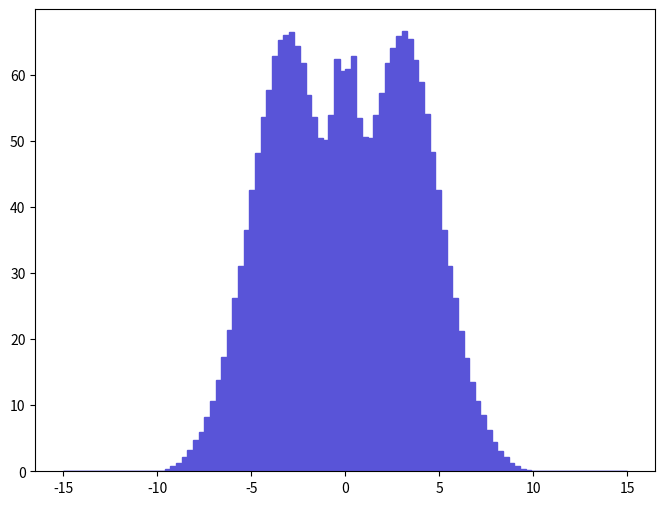

Generate this figure with matplotlib: (Note: this script raises an exception after producing the figure.)
def selection_8():

    # Library import
    import numpy
    import matplotlib
    import matplotlib.pyplot   as plt
    import matplotlib.gridspec as gridspec

    # Library version
    matplotlib_version = matplotlib.__version__
    numpy_version      = numpy.__version__

    # Histo binning
    xBinning = numpy.linspace(-15.0,15.0,101,endpoint=True)

    # Creating data sequence: middle of each bin
    xData = numpy.array([-14.85,-14.55,-14.25,-13.95,-13.65,-13.35,-13.05,-12.75,-12.45,-12.15,-11.85,-11.55,-11.25,-10.95,-10.65,-10.35,-10.05,-9.75,-9.45,-9.15,-8.85,-8.55,-8.25,-7.95,-7.65,-7.35,-7.05,-6.75,-6.45,-6.15,-5.85,-5.55,-5.25,-4.95,-4.65,-4.35,-4.05,-3.75,-3.45,-3.15,-2.85,-2.55,-2.25,-1.95,-1.65,-1.35,-1.05,-0.75,-0.45,-0.15,0.15,0.45,0.75,1.05,1.35,1.65,1.95,2.25,2.55,2.85,3.15,3.45,3.75,4.05,4.35,4.65,4.95,5.25,5.55,5.85,6.15,6.45,6.75,7.05,7.35,7.65,7.95,8.25,8.55,8.85,9.15,9.45,9.75,10.05,10.35,10.65,10.95,11.25,11.55,11.85,12.15,12.45,12.75,13.05,13.35,13.65,13.95,14.25,14.55,14.85])

    # Creating weights for histo: y9_sdETA_0
    y9_sdETA_0_weights = numpy.array([0.0,0.0,0.0,0.0,0.0,0.0,0.0,0.0,0.0,0.0,0.0,0.0,0.0,0.0,0.0,0.0,0.002324775003,0.116098978734,0.350692617867,0.801082689435,1.25611749726,2.12939443139,3.16506844143,4.6927738116,5.97018421383,8.25038706579,10.5978352989,13.8262332034,17.2878313101,21.3678854515,26.2004266812,31.0364776865,36.5501632203,42.4971861133,48.1863004638,53.5154029827,57.6934350275,62.8279009033,65.2634772826,65.9369304611,66.4727508686,64.3452592313,61.684745413,56.9707730366,53.6170185807,50.4736507858,50.1584105789,53.9007987264,62.3007150234,60.4743525363,60.8712210088,62.7867269985,53.4203432297,50.6379066836,50.4211640509,53.8954021466,57.1728049927,61.7686522345,64.0358153507,65.7659188449,66.5552186022,65.4569946351,62.2581020307,58.9323698149,54.0698915586,48.3625887357,42.5154545352,36.5408651133,31.1096912852,26.1912604906,21.1448907811,17.1393134378,13.5584988882,10.6214723183,8.5453761075,6.28580817753,4.44214865293,3.07241756175,2.11783175959,1.27962459892,0.750176552751,0.343744061726,0.118376615213,0.0023206420224,0.0,0.0,0.0,0.0,0.0,0.0,0.0,0.0,0.0,0.0,0.0,0.0,0.0,0.0,0.0,0.0])

    # Creating a new Canvas
    fig   = plt.figure(figsize=(8,6),dpi=80)
    frame = gridspec.GridSpec(1,1)
    pad   = fig.add_subplot(frame[0])

    # Creating a new Stack
    pad.hist(x=xData, bins=xBinning, weights=y9_sdETA_0_weights,\
             label="$signal$", histtype="stepfilled", rwidth=1.0,\
             color="#5954d8", edgecolor="#5954d8", linewidth=1, linestyle="solid",\
             bottom=None, cumulative=False, normed=False, align="mid", orientation="vertical")


    # Axis
    plt.rc('text',usetex=False)
    plt.xlabel(r"\Delta\eta ( j_{1} , j_{2} ) ",\
               fontsize=16,color="black")
    plt.ylabel(r"$\mathrm{Events}$ $(\mathcal{L}_{\mathrm{int}} = 40.0\ \mathrm{fb}^{-1})$ ",\
               fontsize=16,color="black")

    # Boundary of y-axis
    ymax=(y9_sdETA_0_weights).max()*1.1
    ymin=0 # linear scale
    #ymin=min([x for x in (y9_sdETA_0_weights) if x])/100. # log scale
    plt.gca().set_ylim(ymin,ymax)

    # Log/Linear scale for X-axis
    plt.gca().set_xscale("linear")
    #plt.gca().set_xscale("log",nonposx="clip")

    # Log/Linear scale for Y-axis
    plt.gca().set_yscale("linear")
    #plt.gca().set_yscale("log",nonposy="clip")

    # Saving the image
    plt.savefig('../../HTML/MadAnalysis5job_0/selection_8.png')
    plt.savefig('../../PDF/MadAnalysis5job_0/selection_8.png')
    plt.savefig('../../DVI/MadAnalysis5job_0/selection_8.eps')

# Running!
if __name__ == '__main__':
    selection_8()
